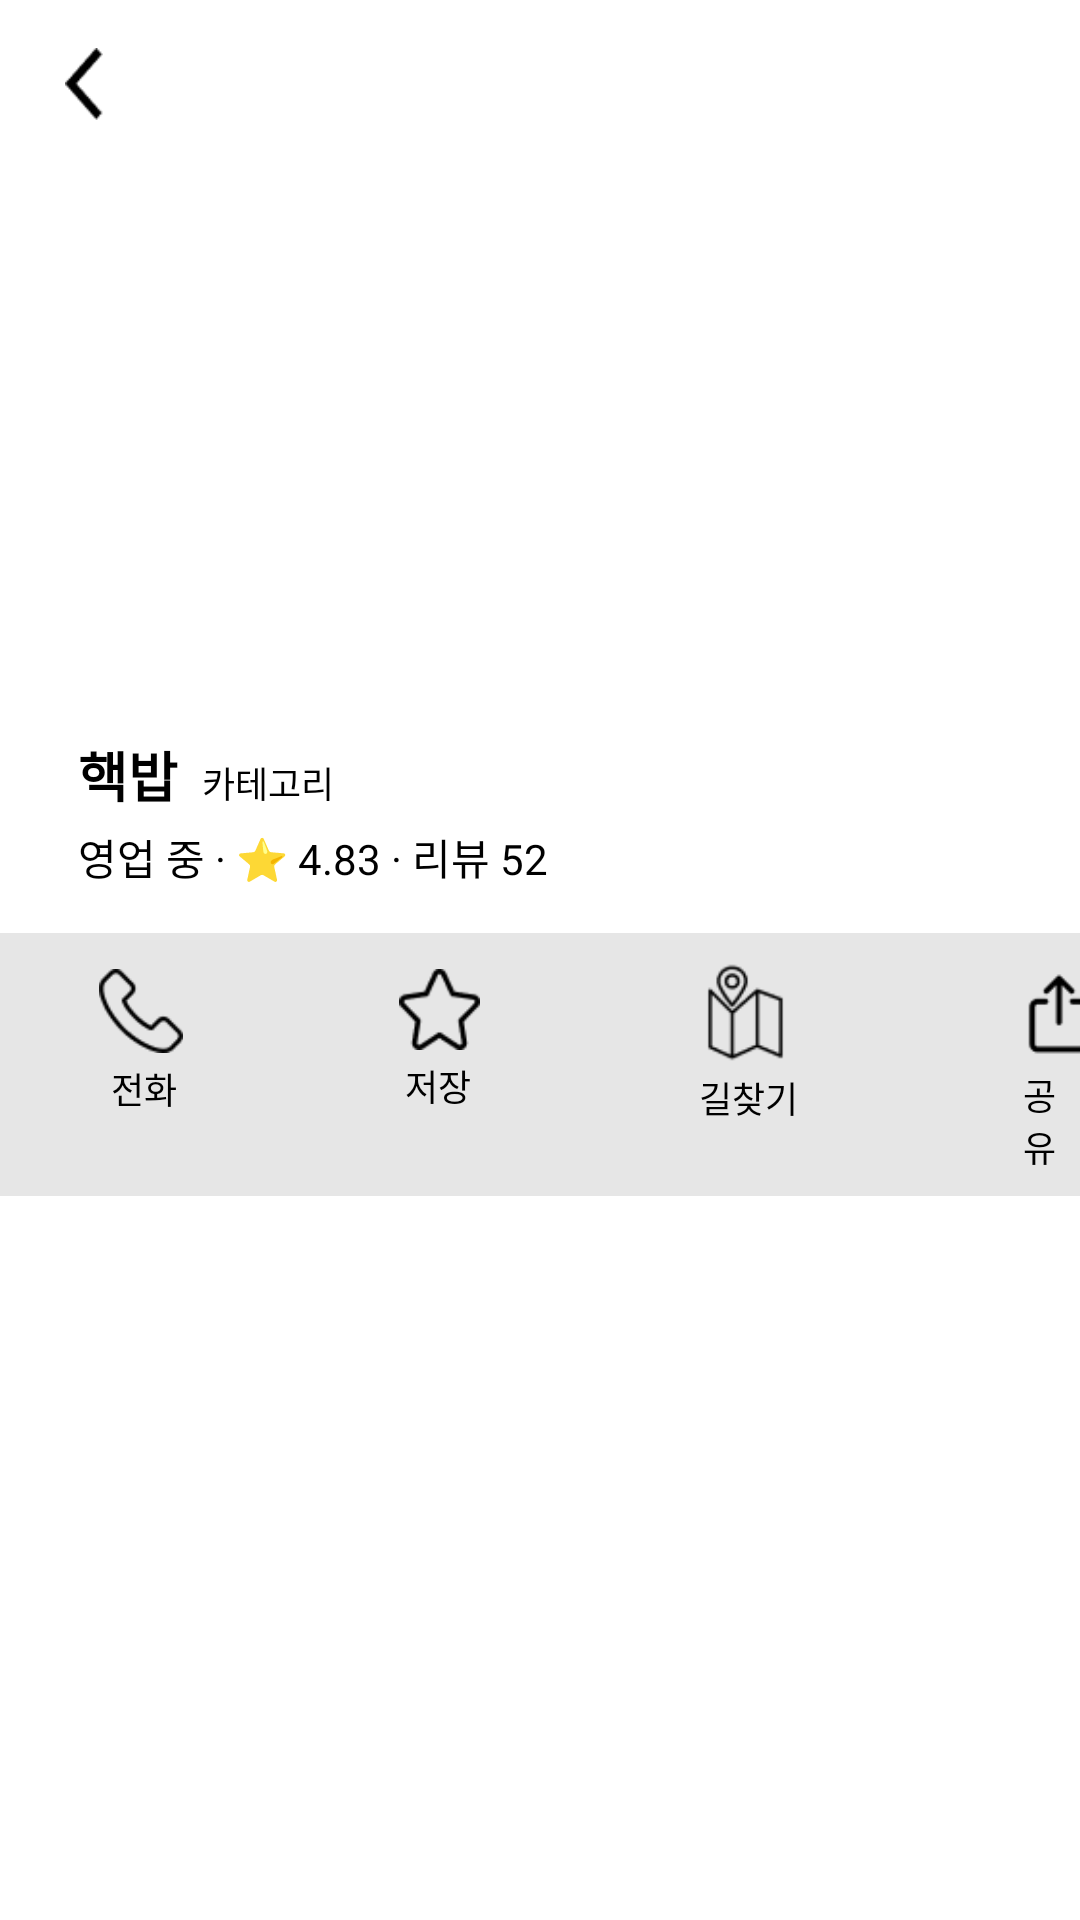

Android layout source for this screen:
<!-- AndroidManifest.xml: application theme Theme.Server_Project -->
<!-- res/layout/fragment_store_detail.xml -->
<?xml version="1.0" encoding="utf-8"?>
<LinearLayout xmlns:android="http://schemas.android.com/apk/res/android"
    xmlns:app="http://schemas.android.com/apk/res-auto"
    android:layout_width="match_parent"
    android:layout_height="match_parent"
    android:orientation="vertical"
    android:layout_marginTop="20dp">

    
    <ImageView
        android:id="@+id/btn_back"
        android:layout_width="24dp"
        android:layout_height="24dp"
        android:layout_marginStart="16dp"
        android:layout_marginTop="16dp"
        android:src="@drawable/ic_back"
        android:clickable="true"
        android:focusable="true" />

    
    <LinearLayout
        android:id="@+id/layout_store_images"
        android:layout_width="match_parent"
        android:layout_height="200dp"
        android:orientation="horizontal"
        android:gravity="center_vertical"
        android:padding="0dp"
        android:layout_marginTop="5dp"/>

    
    <LinearLayout
        android:layout_width="match_parent"
        android:layout_height="wrap_content"
        android:orientation="vertical"
        android:paddingStart="16dp"
        android:paddingEnd="16dp"
        android:layout_marginTop="0dp">

        <LinearLayout
            android:layout_width="match_parent"
            android:layout_height="match_parent"
            android:orientation="horizontal"
            android:layout_marginStart="10dp">

            <TextView
                android:id="@+id/tv_store_name"
                android:layout_width="wrap_content"
                android:layout_height="wrap_content"
                android:text="핵밥"
                android:textStyle="bold"
                android:textSize="18sp"
                android:textColor="@color/black" />

            <TextView
                android:id="@+id/tv_store_category"
                android:layout_width="wrap_content"
                android:layout_height="wrap_content"
                android:text="카테고리"
                android:textSize="12sp"
                android:textColor="@color/black"
                android:layout_marginStart="8dp"/>

        </LinearLayout>


        <TextView
            android:id="@+id/tv_store_info"
            android:layout_width="wrap_content"
            android:layout_height="wrap_content"
            android:text="영업 중 · ⭐ 4.83 · 리뷰 52"
            android:textSize="14sp"
            android:textColor="@color/black"
            android:layout_marginTop="4dp"
            android:layout_marginStart="10dp"/>
    </LinearLayout>

    
    <LinearLayout
        android:layout_width="match_parent"
        android:layout_height="wrap_content"
        android:orientation="horizontal"
        android:background="@color/bright_gray"
        android:paddingTop="10dp"
        android:paddingBottom="8dp"
        android:layout_marginTop="15dp">

        <LinearLayout android:orientation="vertical"
            android:layout_width="wrap_content"
            android:layout_height="wrap_content"
            android:layout_marginEnd="72dp"
            android:layout_marginStart="33dp"
            android:layout_marginTop="2dp">

            <ImageView
                android:layout_width="28dp"
                android:layout_height="28dp"
                android:src="@drawable/ic_call"/>

            <TextView
                android:layout_width="wrap_content"
                android:layout_height="wrap_content"
                android:text="전화"
                android:textSize="12sp"
                android:layout_marginStart="4dp"
                android:layout_marginTop="3dp"
                android:textColor="@color/black"/>
        </LinearLayout>

        <LinearLayout android:orientation="vertical"
            android:layout_width="wrap_content"
            android:layout_height="wrap_content"
            android:layout_marginEnd="72dp"
            android:layout_marginTop="2dp">
            <ImageView
                android:layout_width="27dp"
                android:layout_height="27dp"
                android:src="@drawable/ic_bookmark"/>

            <TextView
                android:layout_width="wrap_content"
                android:layout_height="wrap_content"
                android:text="저장"
                android:textSize="12sp"
                android:layout_marginStart="2dp"
                android:layout_marginTop="3dp"
                android:textColor="@color/black"/>
        </LinearLayout>

        <LinearLayout android:orientation="vertical"
            android:layout_width="wrap_content"
            android:layout_height="wrap_content"
            android:layout_marginEnd="72dp"
            android:layout_marginTop="0dp">
            <ImageView
                android:layout_width="33dp"
                android:layout_height="33dp"
                android:src="@drawable/ic_map"/>

            <TextView
                android:layout_width="wrap_content"
                android:layout_height="wrap_content"
                android:text="길찾기"
                android:textSize="12sp"
                android:layout_marginStart="1dp"
                android:layout_marginTop="3dp"
                android:textColor="@color/black"/>
        </LinearLayout>

        <LinearLayout android:orientation="vertical"
            android:layout_width="wrap_content"
            android:layout_height="wrap_content"
            android:layout_marginTop="2dp">
            <ImageView
                android:layout_width="30dp"
                android:layout_height="30dp"
                android:src="@drawable/ic_share"/>

            <TextView
                android:layout_width="wrap_content"
                android:layout_height="wrap_content"
                android:text="공유"
                android:textSize="12sp"
                android:layout_marginStart="3dp"
                android:layout_marginTop="3dp"
                android:textColor="@color/black"/>

        </LinearLayout>
    </LinearLayout>

    
    <com.google.android.material.tabs.TabLayout
        android:id="@+id/tab_store"
        android:layout_width="match_parent"
        android:layout_height="wrap_content"
        app:tabIndicatorColor="@color/color_selected"
        app:tabIndicatorHeight="4dp"
        app:tabSelectedTextColor="@color/black"
        app:tabTextColor="@color/black" />

    
    <androidx.viewpager2.widget.ViewPager2
        android:id="@+id/view_pager_store"
        android:layout_width="match_parent"
        android:layout_height="0dp"
        android:layout_weight="1" />
</LinearLayout>
<!-- resources referenced by this layout -->
<resources>
  <color name="black">#FF000000</color>
  <color name="bright_gray">#E6E6E6</color>
  <color name="color_selected">#50CAD3</color>
  <!-- drawable ic_back: png bitmap (drawable, 300 bytes) -->
  <!-- drawable ic_bookmark: png bitmap (drawable, 987 bytes) -->
  <!-- drawable ic_call: png bitmap (drawable, 995 bytes) -->
  <!-- drawable ic_map: png bitmap (drawable, 1037 bytes) -->
  <!-- drawable ic_share: png bitmap (drawable, 549 bytes) -->
  <style name="Theme.Server_Project" parent="Theme.MaterialComponents.Light.NoActionBar">
          <item name="colorPrimary">@color/purple_500</item>
          <item name="colorPrimaryDark">@color/purple_700</item>
          <item name="colorAccent">@color/teal_200</item>
          <item name="bottomNavigationStyle">@style/BottomNavigationViewStyle</item>
      </style>
  <color name="purple_500">#FF6200EE</color>
  <color name="purple_700">#FF3700B3</color>
  <color name="teal_200">#FF03DAC5</color>
  <style name="BottomNavigationViewStyle" parent="Widget.MaterialComponents.BottomNavigationView">
          <item name="itemIconSize">24dp</item>
          <item name="itemTextAppearanceActive">@style/BottomNavText</item>
          <item name="itemTextAppearanceInactive">@style/BottomNavText</item>
      </style>
  <style name="BottomNavText" parent="TextAppearance.MaterialComponents.Caption">
          <item name="android:textSize">10sp</item>
          <item name="android:layout_marginTop">8dp</item>
      </style>
</resources>
